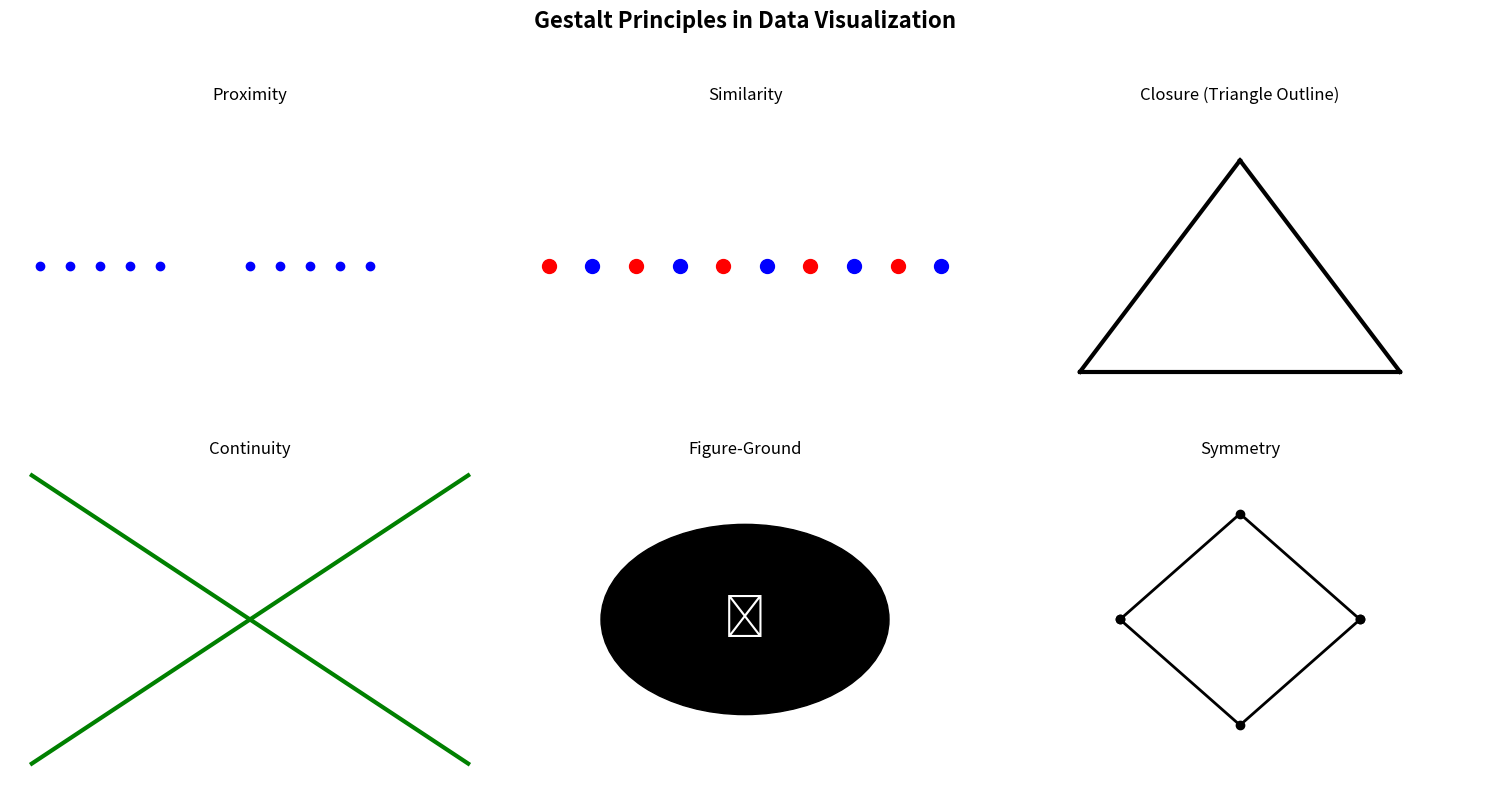

This chart was generated by the following Python code:
import matplotlib.pyplot as plt
import matplotlib.patches as patches

# Set up the plot
fig, axs = plt.subplots(2, 3, figsize=(15, 8))
fig.suptitle('Gestalt Principles in Data Visualization', fontsize=16, fontweight='bold')

# Principle 1: Proximity
ax = axs[0, 0]
for i in range(5):
    ax.plot(i, 0, 'bo')         # Group 1
    ax.plot(i + 7, 0, 'bo')     # Group 2
ax.set_title('Proximity')
ax.axis('off')
ax.set_xlim(-1, 15)

# Principle 2: Similarity
ax = axs[0, 1]
for i in range(10):
    color = 'red' if i % 2 == 0 else 'blue'
    ax.plot(i, 0, 'o', color=color, markersize=10)
ax.set_title('Similarity')
ax.axis('off')
ax.set_xlim(-1, 10)

# Principle 3: Closure
ax = axs[0, 2]
ax.plot([0, 2], [0, 4], 'k-', lw=3)
ax.plot([2, 4], [4, 0], 'k-', lw=3)
ax.plot([0, 4], [0, 0], 'k-', lw=3)
ax.set_title('Closure (Triangle Outline)')
ax.axis('off')
ax.set_xlim(-1, 5)
ax.set_ylim(-1, 5)

# Principle 4: Continuity
ax = axs[1, 0]
x1 = range(10)
y1 = [i for i in x1]
y2 = [9 - i for i in x1]
ax.plot(x1, y1, 'g-', lw=3)
ax.plot(x1, y2, 'g-', lw=3)
ax.set_title('Continuity')
ax.axis('off')

# Principle 5: Figure-Ground
ax = axs[1, 1]
circle = patches.Circle((0.5, 0.5), 0.3, color='black')
ax.add_patch(circle)
ax.text(0.5, 0.5, '⬤', color='white', fontsize=30, ha='center', va='center')
ax.set_title('Figure-Ground')
ax.axis('off')
ax.set_xlim(0, 1)
ax.set_ylim(0, 1)

# Principle 6: Symmetry
ax = axs[1, 2]
ax.plot([-1, 0, 1], [0, 2, 0], 'ko-', lw=2)
ax.plot([-1, 0, 1], [0, -2, 0], 'ko-', lw=2)
ax.set_title('Symmetry')
ax.axis('off')
ax.set_xlim(-2, 2)
ax.set_ylim(-3, 3)

plt.tight_layout(rect=[0, 0, 1, 0.95])
plt.show()
